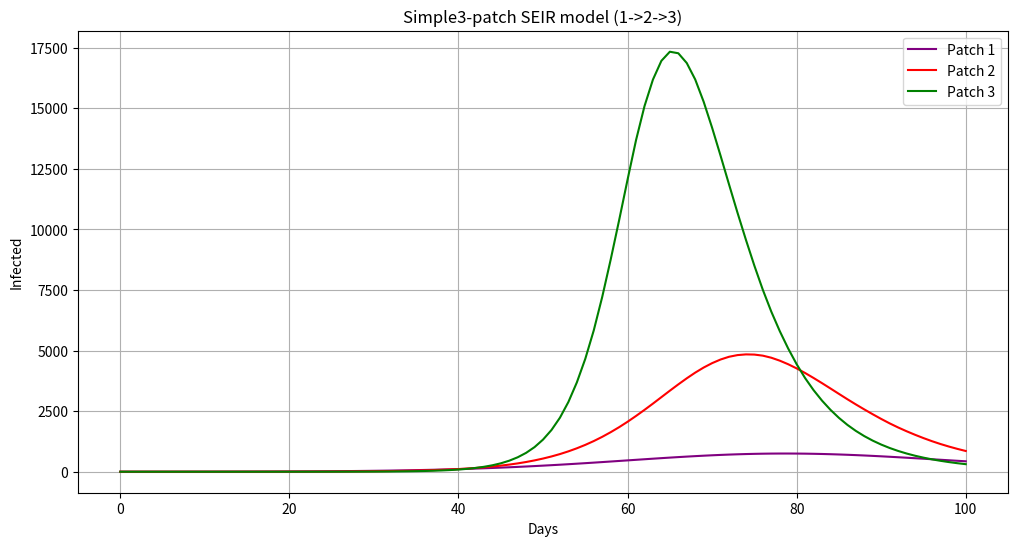

This chart was generated by the following Python code:
import numpy as np
from scipy.integrate import solve_ivp
import matplotlib.pyplot as plt
import pandas as pd
import os   

### Number of patches
P = 3

### Initial conditions
S0 = np.full(P, 50000.0)
E0 = np.zeros(P)
I0 = np.zeros(P)
R0 = np.zeros(P)

### Seed infection in patch 1
I0[0] = 1.0
S0[0] -= 1.0
N = S0 + E0 + I0 + R0

### Parameters
beta = np.full(P, 0.75)   # same transmission rate in each patch
sigma, gamma = 0.25, 0.25

### Migration matrix — one-way chain: 1 -> 2 ->3
m = 0.01
M = np.zeros((P, P))

### Flow: patch 1 -> patch 2
M[1, 0] = m    # patch 2 receives from patch 1
M[0, 0] = -m   # patch 1 loses outflow

### Flow: patch 2 -> patch 3
M[2, 1] = m    # patch 3 receives from patch 2
M[1, 1] = -m   # patch 2 loses outflow (only sends to patch 3)

### Time
t = 100
t_eval = np.linspace(0, t, t + 1)

def ode_model(t, y):
    S = y[0:P]
    E = y[P:2*P]
    I = y[2*P:3*P]
    R = y[3*P:4*P]

    lambda_ = beta * I / N

    dS = -lambda_ * S
    dE = lambda_ * S - sigma * E
    dI = sigma * E - gamma * I
    dR = gamma * I

    dS += M @ S
    dE += M @ E
    dI += M @ I
    dR += M @ R

    return np.concatenate([dS, dE, dI, dR])

### State vector
y0 = np.concatenate([S0, E0, I0, R0])
sol = solve_ivp(ode_model, (t_eval[0], t_eval[-1]), y0, t_eval=t_eval)

### Extract results
S = sol.y[0:P]
E = sol.y[P:2*P]
I = sol.y[2*P:3*P]
R = sol.y[3*P:4*P]

colors = ['purple', 'red', 'green']

### Plot
plt.figure(figsize=(12, 6))
for i in range(P):
    plt.plot(t_eval, I[i], label=f"Patch {i+1}", color=colors[i])
plt.xlabel("Days")
plt.ylabel("Infected")
plt.title("Simple3-patch SEIR model (1->2->3)")
plt.legend()
plt.grid(True)
plt.show()

### Normalise and export
t_norm = t_eval / t_eval.max()
S_norm = S / N[:, None]
E_norm = E / N[:, None]
I_norm = I / N[:, None]
R_norm = R / N[:, None]

data = {"time": t_norm}
for i in range(P):
    data[f"S{i+1}"] = S_norm[i]
    data[f"E{i+1}"] = E_norm[i]
    data[f"I{i+1}"] = I_norm[i]
    data[f"R{i+1}"] = R_norm[i]

df = pd.DataFrame(data)
print(df.head())
csv_path = os.path.join(".", "SimpleSEIR_metapopulation_3_patch.csv")
df.to_csv(csv_path, index=False)
print("Saved to:", csv_path)
